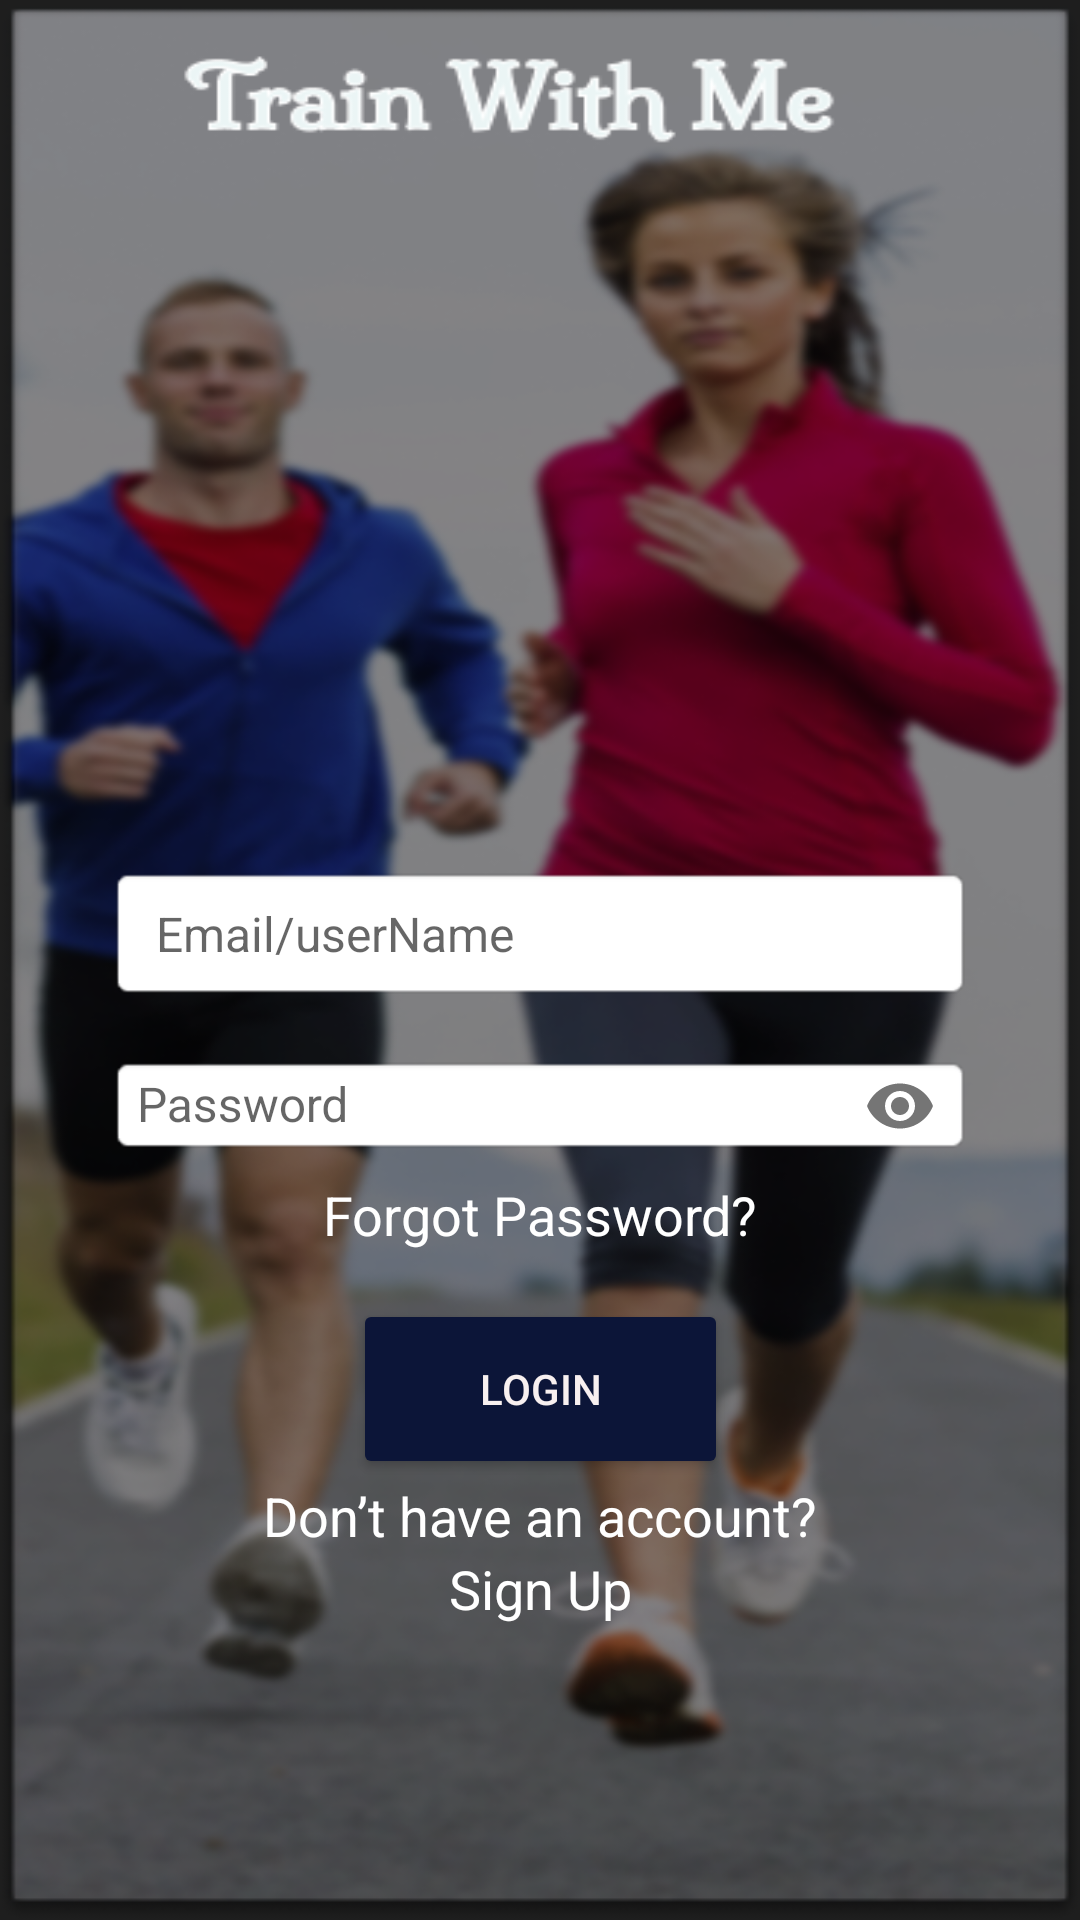

Layout XML and referenced resources for this Android screen:
<!-- AndroidManifest.xml: application theme Theme.TrainWithMe -->
<!-- res/layout/activity_main.xml -->
<?xml version="1.0" encoding="utf-8"?>
<androidx.constraintlayout.widget.ConstraintLayout xmlns:android="http://schemas.android.com/apk/res/android"
    xmlns:app="http://schemas.android.com/apk/res-auto"
    xmlns:tools="http://schemas.android.com/tools"
    android:layout_width="match_parent"
    android:layout_height="match_parent"
    android:background="@drawable/back1"
    tools:context="co.il.trainwithme.MainActivity">

    <EditText
        android:id="@+id/etUserName"
        android:layout_width="0dp"
        android:layout_height="45dp"
        android:paddingStart="16dp"
        android:paddingEnd="16dp"
        android:hint="Email/userName"
        android:textSize="16sp"
        android:background="@android:drawable/editbox_background_normal"
        android:layout_marginTop="190dp"
        app:layout_constraintTop_toTopOf="parent"
        app:layout_constraintBottom_toTopOf="@id/textInputLayoutPassword"
        app:layout_constraintStart_toStartOf="parent"
        app:layout_constraintEnd_toEndOf="parent"
        app:layout_constraintHorizontal_bias="0.5"
        app:layout_constraintVertical_chainStyle="packed"
        app:layout_constraintWidth_percent="0.8" />

    <com.google.android.material.textfield.TextInputLayout
        android:id="@+id/textInputLayoutPassword"
        android:layout_width="0dp"
        android:layout_height="wrap_content"
        android:hint="Password"
        app:passwordToggleEnabled="true"
        app:layout_constraintTop_toBottomOf="@id/etUserName"
        app:layout_constraintBottom_toTopOf="@id/forgotPasswordButton"
        app:layout_constraintStart_toStartOf="parent"
        app:layout_constraintEnd_toEndOf="parent"
        app:layout_constraintHorizontal_bias="0.5"
        app:layout_constraintVertical_chainStyle="packed"
        app:layout_constraintWidth_percent="0.8">

        <com.google.android.material.textfield.TextInputEditText
            android:id="@+id/etpassword"
            android:layout_width="match_parent"
            android:layout_height="wrap_content"
            android:textSize="16sp"
            android:background="@android:drawable/editbox_background_normal"
            android:inputType="textPassword" />

    </com.google.android.material.textfield.TextInputLayout>

    <TextView
        android:id="@+id/forgotPasswordButton"
        android:layout_width="wrap_content"
        android:layout_height="wrap_content"
        android:text="Forgot Password?"
        android:textColor="@color/white"
        android:textSize="18sp"
        app:layout_constraintTop_toBottomOf="@id/textInputLayoutPassword"
        app:layout_constraintBottom_toTopOf="@id/btnLogin"
        app:layout_constraintStart_toStartOf="parent"
        app:layout_constraintEnd_toEndOf="parent"
        app:layout_constraintHorizontal_bias="0.5"
        app:layout_constraintVertical_chainStyle="packed" />

    <Button
        android:id="@+id/btnLogin"
        android:layout_width="125dp"
        android:layout_height="60dp"
        android:layout_marginTop="16dp"
        android:text="Login"
        android:textColor="#F8F0F0"
        android:backgroundTint="#0C1538"
        app:layout_constraintTop_toBottomOf="@id/forgotPasswordButton"
        app:layout_constraintBottom_toTopOf="@id/signUptext"
        app:layout_constraintStart_toStartOf="parent"
        app:layout_constraintEnd_toEndOf="parent"
        app:layout_constraintHorizontal_bias="0.5"
        app:layout_constraintVertical_chainStyle="packed" />

    <TextView
        android:id="@+id/signUptext"
        android:layout_width="wrap_content"
        android:layout_height="wrap_content"
        android:text="Don’t have an account?"
        android:textColor="@color/white"
        android:textSize="18sp"
        app:layout_constraintTop_toBottomOf="@id/btnLogin"
        app:layout_constraintBottom_toTopOf="@id/signUplink"
        app:layout_constraintStart_toStartOf="parent"
        app:layout_constraintEnd_toEndOf="parent"
        app:layout_constraintHorizontal_bias="0.5"
        app:layout_constraintVertical_chainStyle="packed" />

    <TextView
        android:id="@+id/signUplink"
        android:layout_width="wrap_content"
        android:layout_height="wrap_content"
        android:text="Sign Up"
        android:textColor="@color/white"
        android:textSize="18sp"
        app:layout_constraintTop_toBottomOf="@id/signUptext"
        app:layout_constraintBottom_toBottomOf="parent"
        app:layout_constraintStart_toStartOf="parent"
        app:layout_constraintEnd_toEndOf="parent"
        app:layout_constraintHorizontal_bias="0.5"
        app:layout_constraintVertical_chainStyle="packed" />

</androidx.constraintlayout.widget.ConstraintLayout>
<!-- resources referenced by this layout -->
<resources>
  <color name="white">#FFFFFFFF</color>
  <!-- drawable back1: png bitmap (drawable, 245178 bytes) -->
  <style name="Theme.TrainWithMe" parent="Base.Theme.TrainWithMe" />
  <style name="Base.Theme.TrainWithMe" parent="Theme.AppCompat.Light.NoActionBar">
      </style>
</resources>
